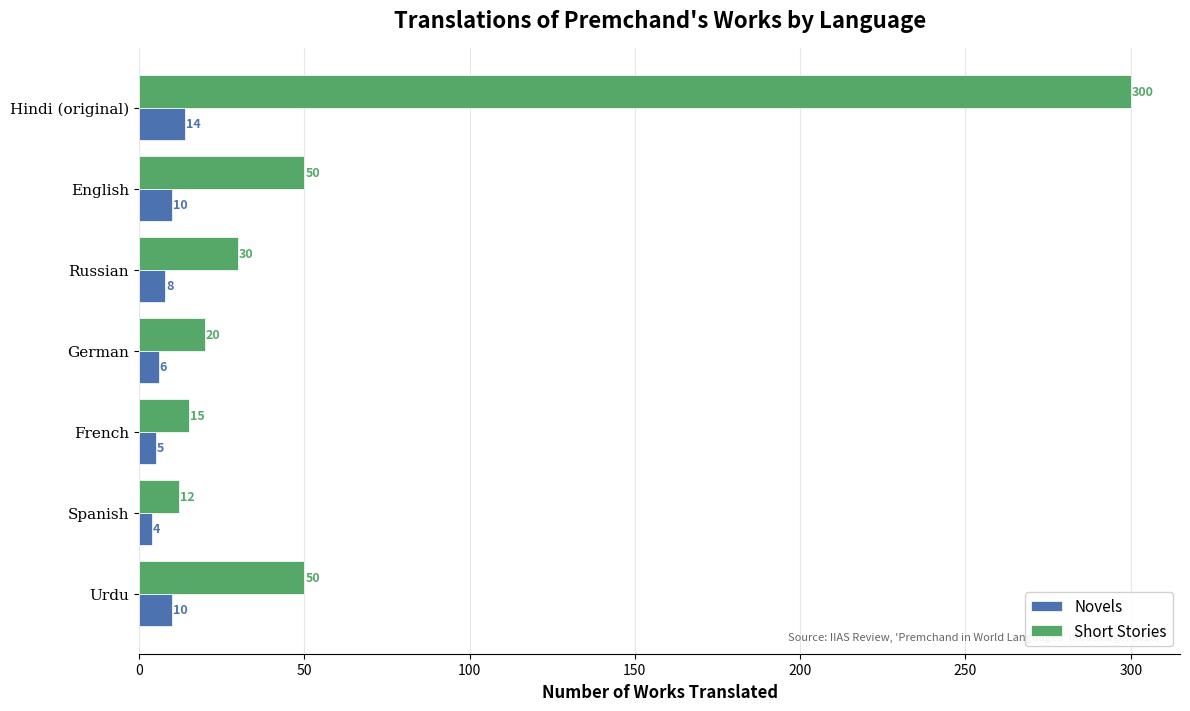

Recreate this plot in Python. (Note: this script raises an exception after producing the figure.)
import matplotlib.pyplot as plt

languages = ["Hindi (original)", "English", "Russian", "German", "French", "Spanish", "Urdu"]
novels = [14, 10, 8, 6, 5, 4, 10]
stories = [300, 50, 30, 20, 15, 12, 50]

total = [n + s for n, s in zip(novels, stories)]

fig, ax = plt.subplots(figsize=(12, 7.2), dpi=150)

y_pos = range(len(languages))
bars1 = ax.barh([y + 0.2 for y in y_pos], novels, height=0.4, color="#4C72B0",
                label="Novels", edgecolor="white", linewidth=0.5)
bars2 = ax.barh([y - 0.2 for y in y_pos], stories, height=0.4, color="#55A868",
                label="Short Stories", edgecolor="white", linewidth=0.5)

ax.set_yticks(y_pos)
ax.set_yticklabels(languages, fontsize=11, fontfamily="serif")
ax.invert_yaxis()

ax.set_xlabel("Number of Works Translated", fontsize=12, fontweight="bold")
ax.set_title("Translations of Premchand's Works by Language", fontsize=16, fontweight="bold", pad=15)

ax.legend(loc="lower right", fontsize=11, framealpha=0.9)

for bar, val in zip(bars1, novels):
    ax.text(bar.get_width() + 0.3, bar.get_y() + bar.get_height() / 2,
            str(val), va="center", fontsize=9, fontweight="bold", color="#4C72B0")

for bar, val in zip(bars2, stories):
    ax.text(bar.get_width() + 0.3, bar.get_y() + bar.get_height() / 2,
            str(val), va="center", fontsize=9, fontweight="bold", color="#55A868")

ax.text(0.98, 0.02, "Source: IIAS Review, 'Premchand in World Languages' (Routledge, 2016)",
        transform=ax.transAxes, fontsize=8, va="bottom", ha="right",
        color="#666666", style="italic")

ax.spines["top"].set_visible(False)
ax.spines["right"].set_visible(False)
ax.spines["left"].set_visible(False)
ax.grid(axis="x", alpha=0.3, linestyle="-")
ax.set_axisbelow(True)

plt.tight_layout()
plt.savefig("/home/pi/Documents/code/quortol/backend/blogs/images/gaban-influence-hindi-literature_translations_languages.png",
            dpi=150, bbox_inches="tight", facecolor="white")
print("Chart 2 saved successfully")
